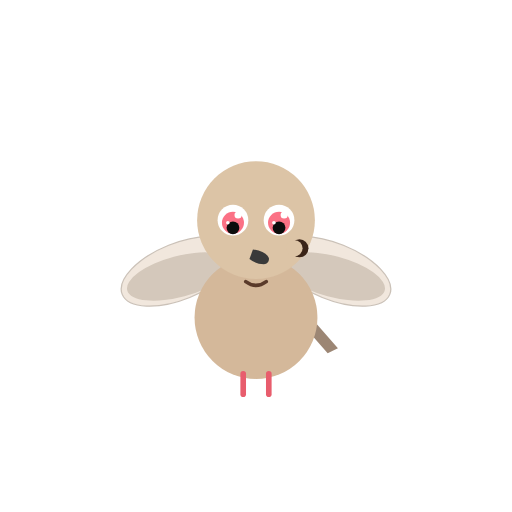
t = 0.00 s
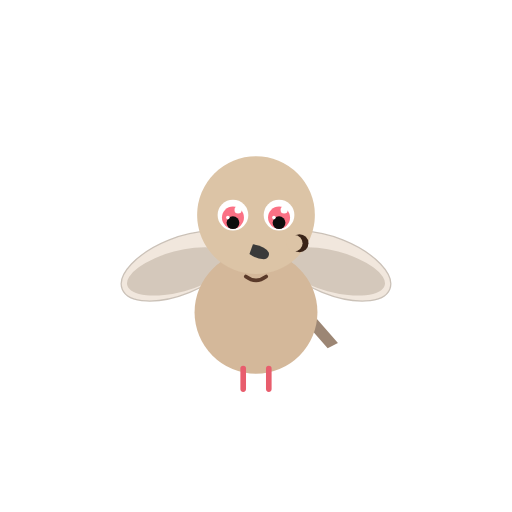
t = 0.70 s
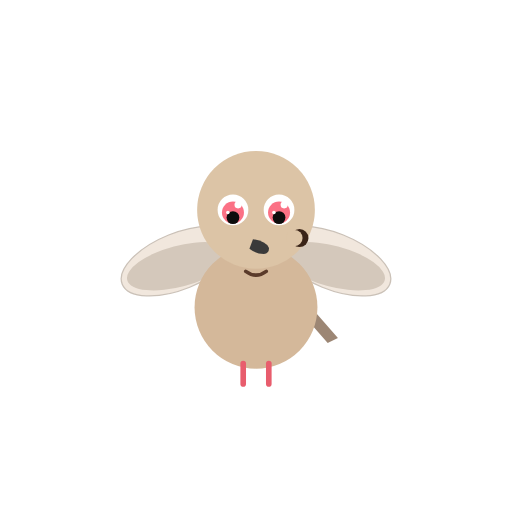
t = 1.40 s
t = 2.10 s: frame unchanged from t = 0.70 s, image omitted
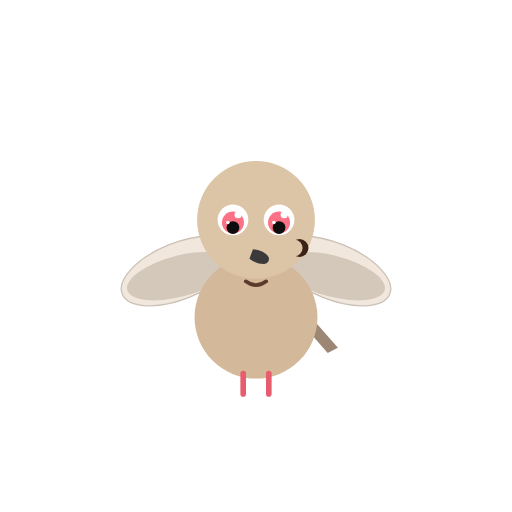
t = 2.76 s
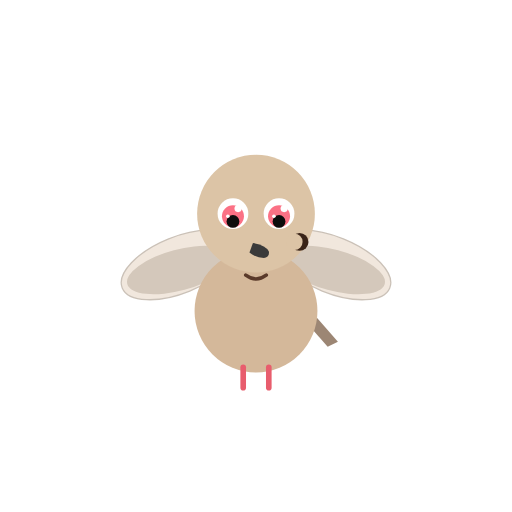
t = 3.68 s

The animated SVG that drew these frames (rendered in a browser with its animation timeline set to each time). Animation: 3 SMIL elements (animateTransform=3); one cycle of 4.00 s, repeats indefinitely.

<svg xmlns="http://www.w3.org/2000/svg" viewBox="0 0 200 200" width="200" height="200">
<title>Mourning dove — Zenaida macroura</title>
<desc>Gentle body/head bob with slow additive translate on the positioning group; slow blink.</desc>
<g transform="translate(100, 100)">
  <animateTransform attributeName="transform" type="translate" additive="sum"
    values="0 0; 0 -4; 0 0" dur="2.8s" repeatCount="indefinite"/>
  <!-- wings -->
  <ellipse cx="-30" cy="6" rx="24" ry="11" fill="#e8d8c8" opacity="0.6" transform="rotate(-22 -30 6)" stroke="#a89888" stroke-width="0.5"/>
  <ellipse cx="-30" cy="8" rx="21" ry="8" fill="#a89888" opacity="0.4" transform="rotate(-15 -30 8)"/>
  <ellipse cx="30" cy="6" rx="24" ry="11" fill="#e8d8c8" opacity="0.6" transform="rotate(22 30 6)" stroke="#a89888" stroke-width="0.5"/>
  <ellipse cx="30" cy="8" rx="21" ry="8" fill="#a89888" opacity="0.4" transform="rotate(15 30 8)"/>
  <!-- tail -->
  <path d="M 18 20 L 32 36 L 28 38 L 14 22 Z" fill="#9c8674"/>
  <!-- body -->
  <ellipse cx="0" cy="24" rx="24" ry="24" fill="#d4b89a"/>
  <!-- feet -->
  <line x1="-5" y1="46" x2="-5" y2="54" stroke="#e85d6d" stroke-width="2.2" stroke-linecap="round"/>
  <line x1="5" y1="46" x2="5" y2="54" stroke="#e85d6d" stroke-width="2.2" stroke-linecap="round"/>
  <!-- head -->
  <circle cx="0" cy="-14" r="23" fill="#dcc4a6"/>
  <!-- cheek spot -->
  <circle cx="17" cy="-3" r="3.5" fill="#3a2418"/>
  <circle cx="15" cy="-3" r="3.2" fill="#dcc4a6"/>
  <!-- eyes -->
  <circle cx="-9" cy="-14" r="6" fill="#ffffff"/>
  <circle cx="9" cy="-14" r="6" fill="#ffffff"/>
  <g>
    <animateTransform attributeName="transform" type="scale" additive="sum"
      values="1 1;1 1;1 0.1;1 1" keyTimes="0;0.92;0.96;1" dur="4.0s" repeatCount="indefinite"/>
    <circle cx="-9" cy="-13" r="4.3" fill="#fb7185"/>
    <circle cx="-9" cy="-11" r="2.5" fill="#0d0d0d"/>
    <circle cx="-7" cy="-16" r="1.4" fill="#ffffff"/>
    <circle cx="-11" cy="-13" r="0.7" fill="#ffffff"/>
  </g>
  <g>
    <animateTransform attributeName="transform" type="scale" additive="sum"
      values="1 1;1 1;1 0.1;1 1" keyTimes="0;0.92;0.96;1" dur="4.0s" repeatCount="indefinite"/>
    <circle cx="9" cy="-13" r="4.3" fill="#fb7185"/>
    <circle cx="9" cy="-11" r="2.5" fill="#0d0d0d"/>
    <circle cx="11" cy="-16" r="1.4" fill="#ffffff"/>
    <circle cx="7" cy="-13" r="0.7" fill="#ffffff"/>
  </g>
  <!-- bill -->
  <g transform="rotate(20 0 0)">
    <path d="M -2 -2 Q 3 -3 5 -1 Q 6 1 4 2 Q 1 3 -2 2 Z" fill="#3a3a3a"/>
  </g>
  <!-- breast line -->
  <path d="M -4 10 Q 0 13 4 10" stroke="#5a3a2a" stroke-width="1.4" fill="none" stroke-linecap="round"/>
</g>
</svg>
